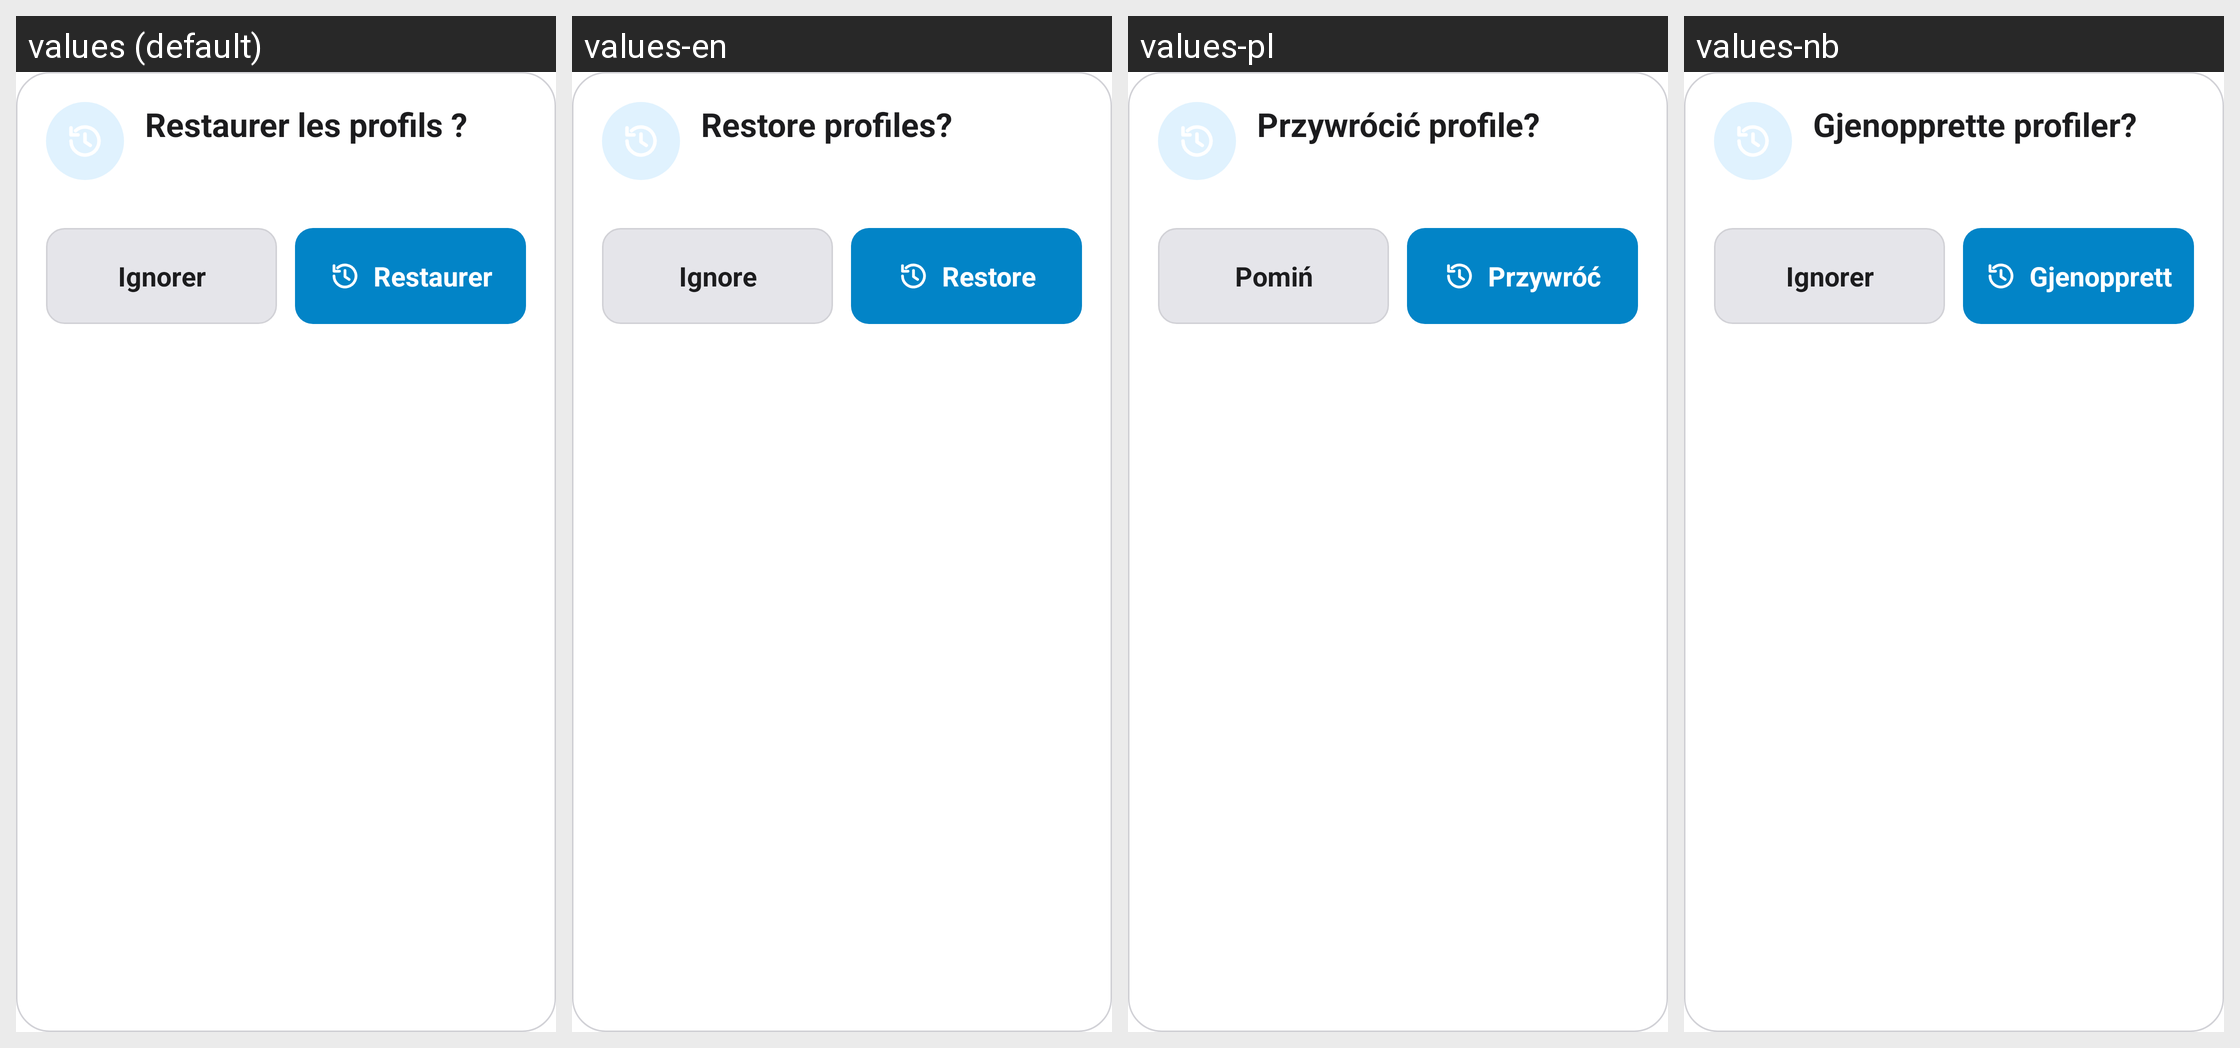

This grid shows one Android layout under several languages. Give, for every string resource on the screen, its name, the default text and each shown locale's text.
Android screen res/layout/dialog_restore_profiles.xml rendered under 4 locales, left to right: values (default), values-en, values-pl, values-nb. Device: Nexus 5 (rendered at 1080×1920; each locale shown at half size, 540×960, under a caption strip naming it); theme Theme.MG4Control.
Other locales in the repository, not shown: values-cs, values-de, values-es, values-fr, values-it, values-pt, values-tr.
Strings drawn on this screen, with the default value and each locale's value (text and hints the layout hard-codes, and strings that could not be matched under every locale, appear in the picture but are not listed):

profile_restore_title
  values: Restaurer les profils ?
  values-en: Restore profiles?
  values-pl: Przywrócić profile?
  values-nb: Gjenopprette profiler?

profile_restore_cancel
  values: Ignorer
  values-en: Ignore
  values-pl: Pomiń
  values-nb: Ignorer

profile_restore_confirm
  values: Restaurer
  values-en: Restore
  values-pl: Przywróć
  values-nb: Gjenopprett
